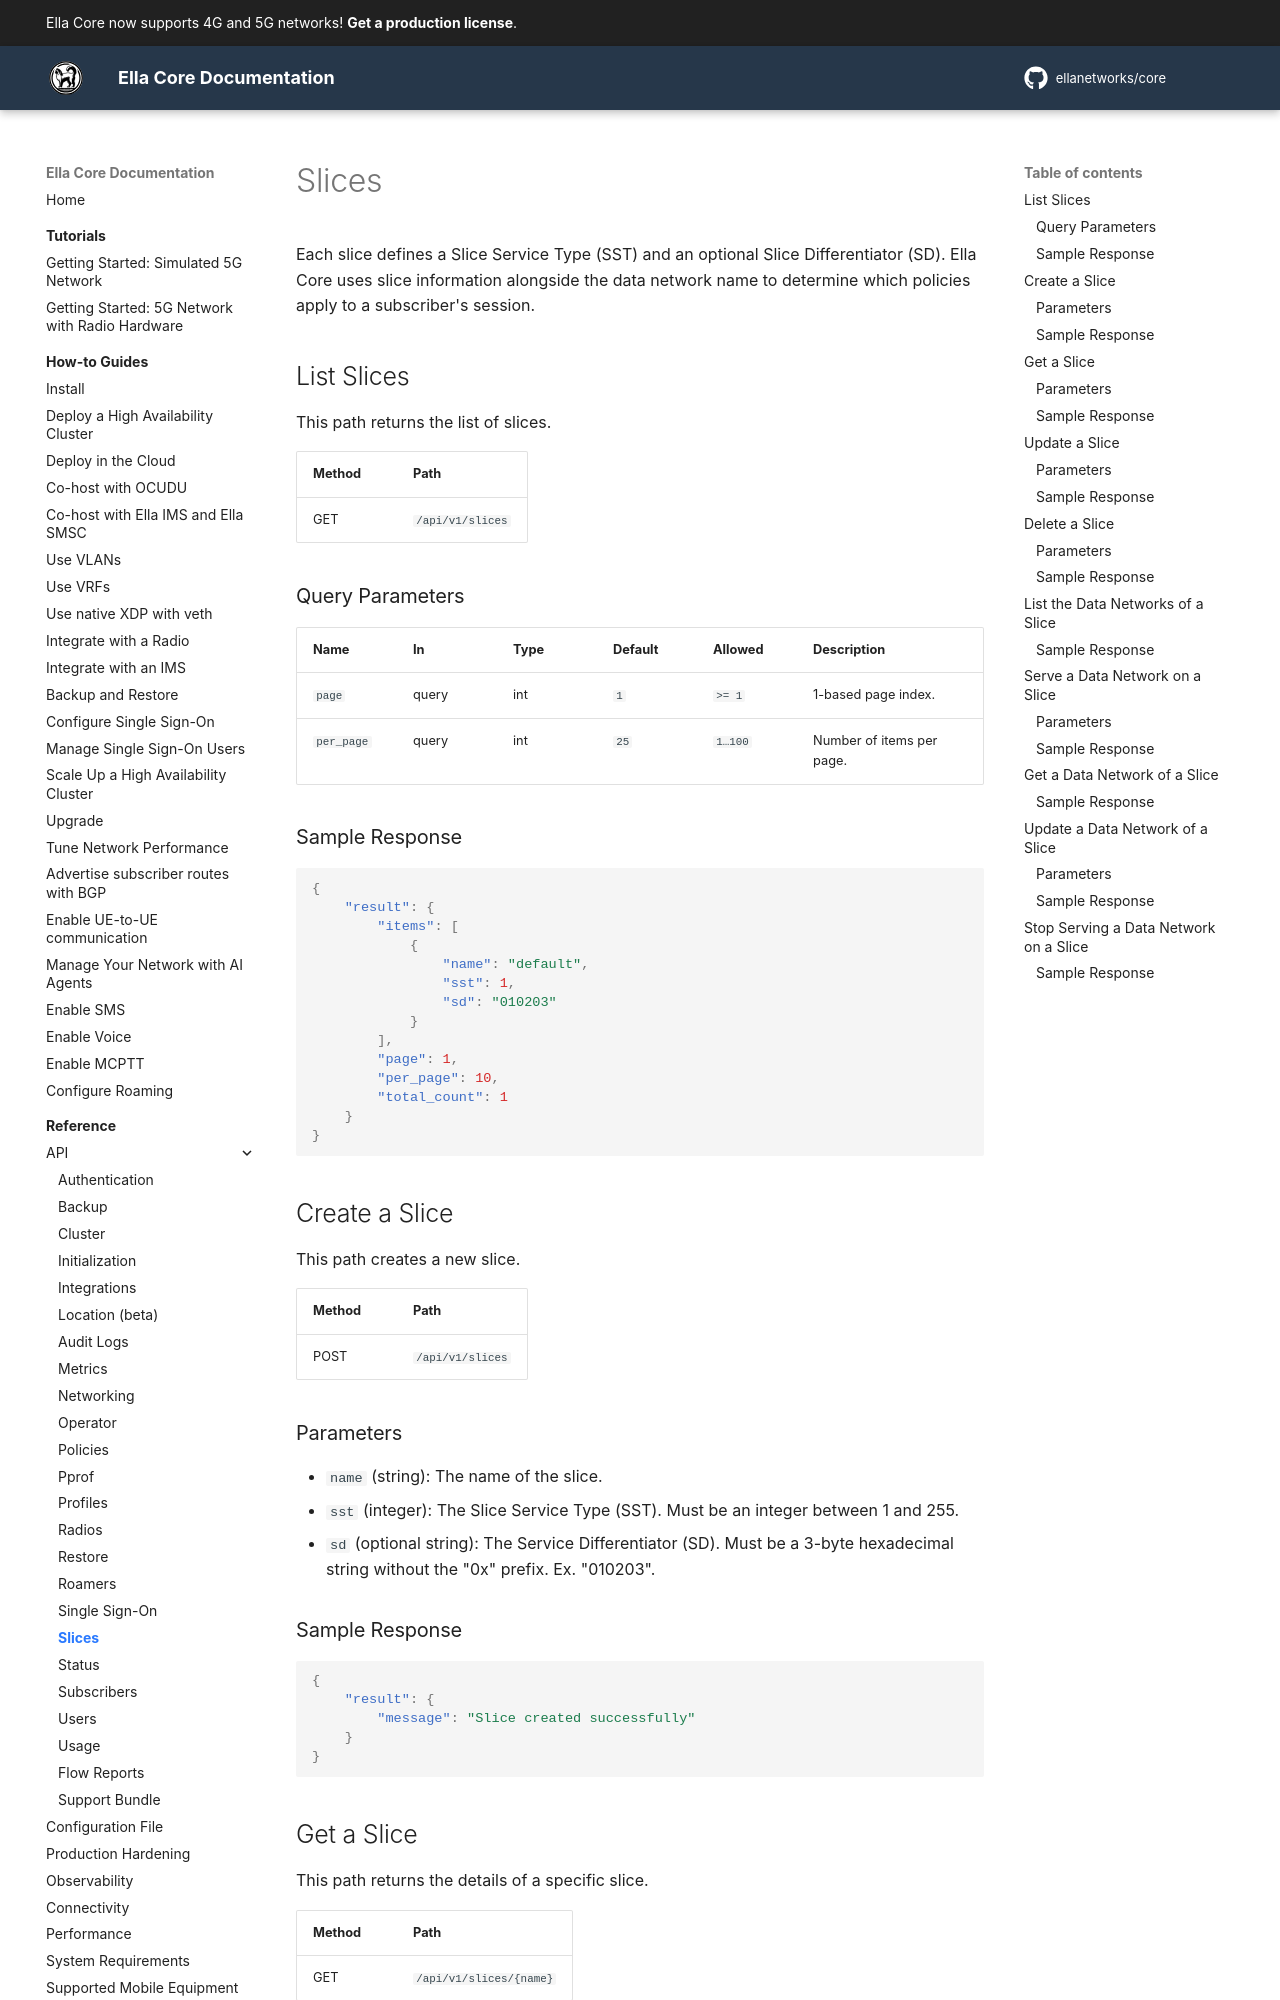

repository: ellanetworks/core · page: reference/api/slices/index.html · generator: mkdocs

---
description: RESTful API reference for managing network slices.
---

# Slices

Each slice defines a Slice Service Type (SST) and an optional Slice Differentiator (SD). Ella Core uses slice information alongside the data network name to determine which policies apply to a subscriber's session.

## List Slices

This path returns the list of slices.

| Method | Path             |
| ------ | ---------------- |
| GET    | `/api/v1/slices` |

### Query Parameters

| Name       | In    | Type | Default | Allowed | Description                   |
| ---------- | ----- | ---- | ------- | ------- | ----------------------------- |
| `page`     | query | int  | `1`     | `>= 1`  | 1-based page index.           |
| `per_page` | query | int  | `25`    | `1…100` | Number of items per page.     |

### Sample Response

```json
{
    "result": {
        "items": [
            {
                "name": "default",
                "sst": 1,
                "sd": "010203"
            }
        ],
        "page": 1,
        "per_page": 10,
        "total_count": 1
    }
}
```

## Create a Slice

This path creates a new slice.

| Method | Path             |
| ------ | ---------------- |
| POST   | `/api/v1/slices` |

### Parameters

- `name` (string): The name of the slice.
- `sst` (integer): The Slice Service Type (SST). Must be an integer between 1 and 255.
- `sd` (optional string): The Service Differentiator (SD). Must be a 3-byte hexadecimal string without the "0x" prefix. Ex. "010203".

### Sample Response

```json
{
    "result": {
        "message": "Slice created successfully"
    }
}
```

## Get a Slice

This path returns the details of a specific slice.

| Method | Path                    |
| ------ | ----------------------- |
| GET    | `/api/v1/slices/{name}` |

### Parameters

None
